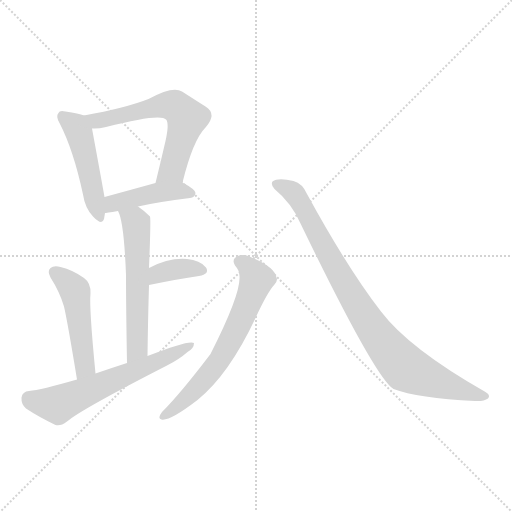
t = 0.00 s
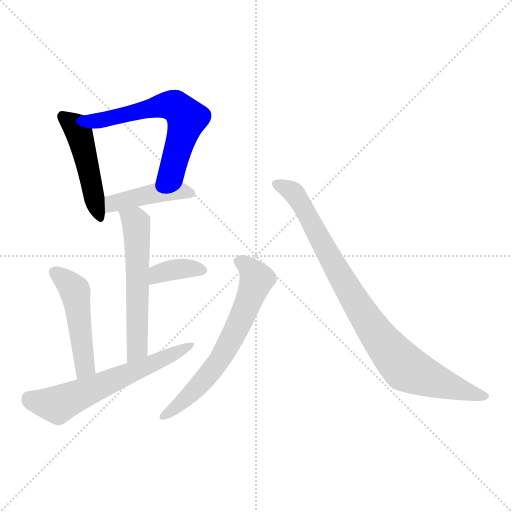
t = 1.27 s
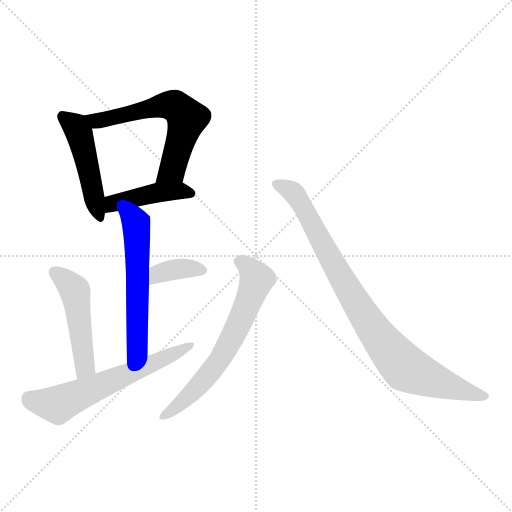
t = 2.55 s
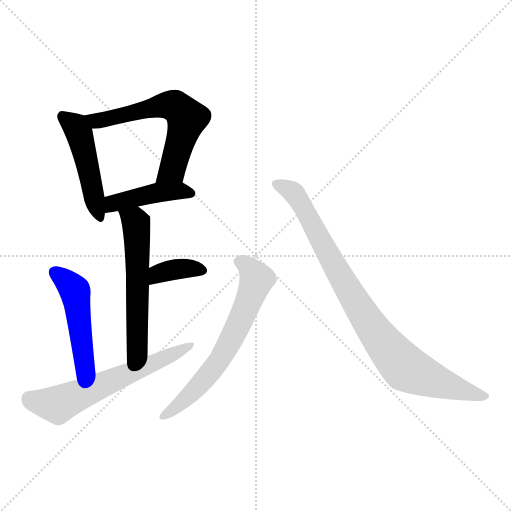
t = 3.82 s
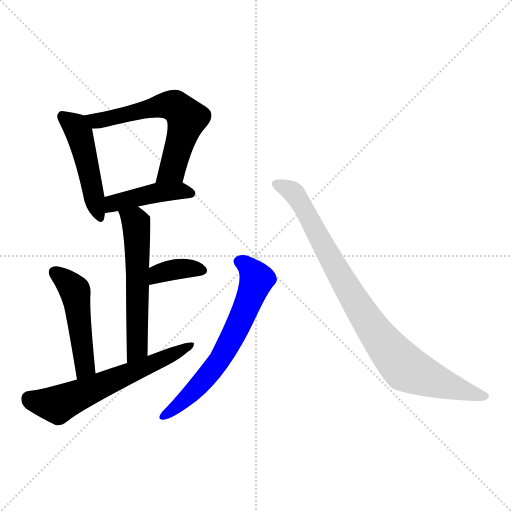
t = 5.10 s
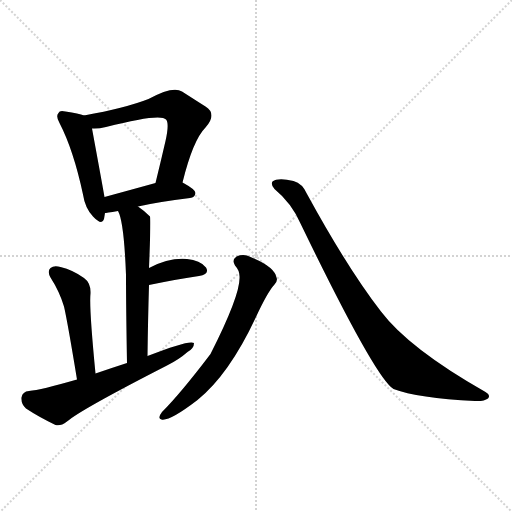
t = 6.37 s

The animated SVG that drew these frames (rendered in a browser with its animation timeline set to each time). Animation: 9 CSS @keyframes rules; one cycle of 6.37 s.

<svg version="1.1" viewBox="0 0 1024 1024" xmlns="http://www.w3.org/2000/svg">
  <g stroke="lightgray" stroke-dasharray="1,1" stroke-width="1" transform="scale(4, 4)">
    <line x1="0" y1="0" x2="256" y2="256"></line>
    <line x1="256" y1="0" x2="0" y2="256"></line>
    <line x1="128" y1="0" x2="128" y2="256"></line>
    <line x1="0" y1="128" x2="256" y2="128"></line>
  </g>
<g transform="scale(1, -1) translate(0, -900)">
   <style type="text/css">
    @keyframes keyframes0 {
      from {
       stroke: blue;
       stroke-dashoffset: 473;
       stroke-width: 128;
       }
       61% {
       animation-timing-function: step-end;
       stroke: blue;
       stroke-dashoffset: 0;
       stroke-width: 128;
       }
       to {
       stroke: black;
       stroke-width: 1024;
       }
       }
       #make-me-a-hanzi-animation-0 {
         animation: keyframes0 0.634928s both;
         animation-delay: 0.000000s;
         animation-timing-function: linear;
       }
    @keyframes keyframes1 {
      from {
       stroke: blue;
       stroke-dashoffset: 609;
       stroke-width: 128;
       }
       66% {
       animation-timing-function: step-end;
       stroke: blue;
       stroke-dashoffset: 0;
       stroke-width: 128;
       }
       to {
       stroke: black;
       stroke-width: 1024;
       }
       }
       #make-me-a-hanzi-animation-1 {
         animation: keyframes1 0.745605s both;
         animation-delay: 0.634928s;
         animation-timing-function: linear;
       }
    @keyframes keyframes2 {
      from {
       stroke: blue;
       stroke-dashoffset: 434;
       stroke-width: 128;
       }
       59% {
       animation-timing-function: step-end;
       stroke: blue;
       stroke-dashoffset: 0;
       stroke-width: 128;
       }
       to {
       stroke: black;
       stroke-width: 1024;
       }
       }
       #make-me-a-hanzi-animation-2 {
         animation: keyframes2 0.603190s both;
         animation-delay: 1.380534s;
         animation-timing-function: linear;
       }
    @keyframes keyframes3 {
      from {
       stroke: blue;
       stroke-dashoffset: 570;
       stroke-width: 128;
       }
       65% {
       animation-timing-function: step-end;
       stroke: blue;
       stroke-dashoffset: 0;
       stroke-width: 128;
       }
       to {
       stroke: black;
       stroke-width: 1024;
       }
       }
       #make-me-a-hanzi-animation-3 {
         animation: keyframes3 0.713867s both;
         animation-delay: 1.983724s;
         animation-timing-function: linear;
       }
    @keyframes keyframes4 {
      from {
       stroke: blue;
       stroke-dashoffset: 363;
       stroke-width: 128;
       }
       54% {
       animation-timing-function: step-end;
       stroke: blue;
       stroke-dashoffset: 0;
       stroke-width: 128;
       }
       to {
       stroke: black;
       stroke-width: 1024;
       }
       }
       #make-me-a-hanzi-animation-4 {
         animation: keyframes4 0.545410s both;
         animation-delay: 2.697591s;
         animation-timing-function: linear;
       }
    @keyframes keyframes5 {
      from {
       stroke: blue;
       stroke-dashoffset: 483;
       stroke-width: 128;
       }
       61% {
       animation-timing-function: step-end;
       stroke: blue;
       stroke-dashoffset: 0;
       stroke-width: 128;
       }
       to {
       stroke: black;
       stroke-width: 1024;
       }
       }
       #make-me-a-hanzi-animation-5 {
         animation: keyframes5 0.643066s both;
         animation-delay: 3.243001s;
         animation-timing-function: linear;
       }
    @keyframes keyframes6 {
      from {
       stroke: blue;
       stroke-dashoffset: 609;
       stroke-width: 128;
       }
       66% {
       animation-timing-function: step-end;
       stroke: blue;
       stroke-dashoffset: 0;
       stroke-width: 128;
       }
       to {
       stroke: black;
       stroke-width: 1024;
       }
       }
       #make-me-a-hanzi-animation-6 {
         animation: keyframes6 0.745605s both;
         animation-delay: 3.886068s;
         animation-timing-function: linear;
       }
    @keyframes keyframes7 {
      from {
       stroke: blue;
       stroke-dashoffset: 645;
       stroke-width: 128;
       }
       68% {
       animation-timing-function: step-end;
       stroke: blue;
       stroke-dashoffset: 0;
       stroke-width: 128;
       }
       to {
       stroke: black;
       stroke-width: 1024;
       }
       }
       #make-me-a-hanzi-animation-7 {
         animation: keyframes7 0.774902s both;
         animation-delay: 4.631673s;
         animation-timing-function: linear;
       }
    @keyframes keyframes8 {
      from {
       stroke: blue;
       stroke-dashoffset: 879;
       stroke-width: 128;
       }
       74% {
       animation-timing-function: step-end;
       stroke: blue;
       stroke-dashoffset: 0;
       stroke-width: 128;
       }
       to {
       stroke: black;
       stroke-width: 1024;
       }
       }
       #make-me-a-hanzi-animation-8 {
         animation: keyframes8 0.965332s both;
         animation-delay: 5.406576s;
         animation-timing-function: linear;
       }
</style>
<path d="M 168.0 669.0 Q 158.0 673.0 131.0 677.0 Q 119.0 680.0 117.0 674.0 Q 111.0 668.0 119.0 654.0 Q 147.0 600.0 166.0 511.0 Q 170.0 484.0 186.0 467.0 Q 204.0 448.0 208.0 462.0 Q 209.0 468.0 210.0 474.0 L 209.0 506.0 Q 203.0 540.0 184.0 643.0 C 180.0 665.0 180.0 665.0 168.0 669.0 Z" fill="lightgray"></path> 
<path d="M 365.0 535.0 Q 386.0 620.0 411.0 645.0 Q 435.0 672.0 411.0 687.0 Q 392.0 699.0 364.0 717.0 Q 346.0 729.0 297.0 702.0 Q 251.0 684.0 168.0 669.0 C 138.0 664.0 154.0 643.0 184.0 643.0 Q 196.0 642.0 212.0 646.0 Q 321.0 674.0 332.0 661.0 Q 339.0 654.0 331.0 618.0 Q 322.0 579.0 311.0 534.0 C 304.0 505.0 358.0 506.0 365.0 535.0 Z" fill="lightgray"></path> 
<path d="M 276.0 487.0 Q 315.0 496.0 380.0 504.0 Q 390.0 505.0 391.0 514.0 Q 391.0 521.0 365.0 535.0 C 348.0 544.0 340.0 542.0 311.0 534.0 Q 253.0 518.0 209.0 506.0 C 180.0 498.0 180.0 470.0 210.0 474.0 Q 211.0 474.0 236.0 478.0 L 276.0 487.0 Z" fill="lightgray"></path> 
<path d="M 295.0 188.0 Q 296.0 264.0 298.0 330.0 L 298.0 364.0 Q 302.0 463.0 300.0 467.0 Q 288.0 479.0 276.0 487.0 C 252.0 505.0 225.0 506.0 236.0 478.0 Q 248.0 457.0 252.0 350.0 Q 252.0 287.0 254.0 174.0 C 255.0 144.0 295.0 158.0 295.0 188.0 Z" fill="lightgray"></path> 
<path d="M 298.0 330.0 Q 356.0 342.0 398.0 348.0 Q 420.0 352.0 412.0 365.0 Q 400.0 380.0 374.0 382.0 Q 338.0 385.0 298.0 364.0 C 271.0 350.0 269.0 324.0 298.0 330.0 Z" fill="lightgray"></path> 
<path d="M 191.0 153.0 Q 178.0 286.0 181.0 313.0 Q 182.0 334.0 168.0 344.0 Q 146.0 360.0 121.0 366.0 Q 108.0 370.0 101.0 364.0 Q 94.0 358.0 101.0 345.0 Q 119.0 317.0 128.0 287.0 Q 135.0 257.0 154.0 141.0 C 159.0 111.0 194.0 123.0 191.0 153.0 Z" fill="lightgray"></path> 
<path d="M 154.0 141.0 Q 81.0 120.0 58.0 118.0 Q 45.0 117.0 43.0 105.0 Q 42.0 92.0 52.0 83.0 Q 76.0 67.0 111.0 50.0 Q 121.0 47.0 134.0 57.0 Q 162.0 81.0 334.0 169.0 Q 358.0 181.0 375.0 196.0 Q 388.0 203.0 388.0 214.0 Q 379.0 221.0 295.0 188.0 L 254.0 174.0 Q 223.0 164.0 191.0 153.0 L 154.0 141.0 Z" fill="lightgray"></path> 
<path d="M 470.0 369.0 Q 479.0 359.0 479.0 348.0 Q 482.0 312.0 421.0 192.0 Q 361.0 113.0 324.0 76.0 Q 314.0 63.0 323.0 61.0 Q 339.0 57.0 395.0 100.0 Q 458.0 151.0 511.0 264.0 Q 535.0 316.0 549.0 331.0 Q 556.0 338.0 553.0 345.0 Q 549.0 367.0 501.0 386.0 Q 488.0 393.0 473.0 387.0 Q 463.0 380.0 470.0 369.0 Z" fill="lightgray"></path> 
<path d="M 549.0 522.0 Q 583.0 494.0 601.0 453.0 Q 751.0 143.0 787.0 122.0 Q 835.0 104.0 950.0 98.0 Q 968.0 97.0 976.0 103.0 Q 982.0 110.0 971.0 116.0 Q 818.0 203.0 762.0 277.0 Q 696.0 362.0 614.0 512.0 Q 605.0 533.0 587.0 538.0 Q 556.0 545.0 545.0 537.0 Q 541.0 531.0 549.0 522.0 Z" fill="lightgray"></path> 
      <clipPath id="make-me-a-hanzi-clip-0">
      <path d="M 168.0 669.0 Q 158.0 673.0 131.0 677.0 Q 119.0 680.0 117.0 674.0 Q 111.0 668.0 119.0 654.0 Q 147.0 600.0 166.0 511.0 Q 170.0 484.0 186.0 467.0 Q 204.0 448.0 208.0 462.0 Q 209.0 468.0 210.0 474.0 L 209.0 506.0 Q 203.0 540.0 184.0 643.0 C 180.0 665.0 180.0 665.0 168.0 669.0 Z" fill="lightgray"></path>
      </clipPath>
      <path clip-path="url(#make-me-a-hanzi-clip-0)" d="M 126.0 667.0 L 148.0 650.0 L 161.0 627.0 L 198.0 468.0 " fill="none" id="make-me-a-hanzi-animation-0" stroke-dasharray="345 690" stroke-linecap="round"></path>

      <clipPath id="make-me-a-hanzi-clip-1">
      <path d="M 365.0 535.0 Q 386.0 620.0 411.0 645.0 Q 435.0 672.0 411.0 687.0 Q 392.0 699.0 364.0 717.0 Q 346.0 729.0 297.0 702.0 Q 251.0 684.0 168.0 669.0 C 138.0 664.0 154.0 643.0 184.0 643.0 Q 196.0 642.0 212.0 646.0 Q 321.0 674.0 332.0 661.0 Q 339.0 654.0 331.0 618.0 Q 322.0 579.0 311.0 534.0 C 304.0 505.0 358.0 506.0 365.0 535.0 Z" fill="lightgray"></path>
      </clipPath>
      <path clip-path="url(#make-me-a-hanzi-clip-1)" d="M 178.0 666.0 L 191.0 658.0 L 222.0 661.0 L 316.0 688.0 L 353.0 686.0 L 374.0 664.0 L 372.0 653.0 L 344.0 560.0 L 318.0 540.0 " fill="none" id="make-me-a-hanzi-animation-1" stroke-dasharray="481 962" stroke-linecap="round"></path>

      <clipPath id="make-me-a-hanzi-clip-2">
      <path d="M 276.0 487.0 Q 315.0 496.0 380.0 504.0 Q 390.0 505.0 391.0 514.0 Q 391.0 521.0 365.0 535.0 C 348.0 544.0 340.0 542.0 311.0 534.0 Q 253.0 518.0 209.0 506.0 C 180.0 498.0 180.0 470.0 210.0 474.0 Q 211.0 474.0 236.0 478.0 L 276.0 487.0 Z" fill="lightgray"></path>
      </clipPath>
      <path clip-path="url(#make-me-a-hanzi-clip-2)" d="M 213.0 479.0 L 233.0 496.0 L 308.0 514.0 L 359.0 519.0 L 382.0 513.0 " fill="none" id="make-me-a-hanzi-animation-2" stroke-dasharray="306 612" stroke-linecap="round"></path>

      <clipPath id="make-me-a-hanzi-clip-3">
      <path d="M 295.0 188.0 Q 296.0 264.0 298.0 330.0 L 298.0 364.0 Q 302.0 463.0 300.0 467.0 Q 288.0 479.0 276.0 487.0 C 252.0 505.0 225.0 506.0 236.0 478.0 Q 248.0 457.0 252.0 350.0 Q 252.0 287.0 254.0 174.0 C 255.0 144.0 295.0 158.0 295.0 188.0 Z" fill="lightgray"></path>
      </clipPath>
      <path clip-path="url(#make-me-a-hanzi-clip-3)" d="M 243.0 478.0 L 270.0 458.0 L 274.0 422.0 L 275.0 213.0 L 270.0 195.0 L 258.0 183.0 " fill="none" id="make-me-a-hanzi-animation-3" stroke-dasharray="442 884" stroke-linecap="round"></path>

      <clipPath id="make-me-a-hanzi-clip-4">
      <path d="M 298.0 330.0 Q 356.0 342.0 398.0 348.0 Q 420.0 352.0 412.0 365.0 Q 400.0 380.0 374.0 382.0 Q 338.0 385.0 298.0 364.0 C 271.0 350.0 269.0 324.0 298.0 330.0 Z" fill="lightgray"></path>
      </clipPath>
      <path clip-path="url(#make-me-a-hanzi-clip-4)" d="M 305.0 336.0 L 311.0 347.0 L 328.0 357.0 L 376.0 363.0 L 402.0 359.0 " fill="none" id="make-me-a-hanzi-animation-4" stroke-dasharray="235 470" stroke-linecap="round"></path>

      <clipPath id="make-me-a-hanzi-clip-5">
      <path d="M 191.0 153.0 Q 178.0 286.0 181.0 313.0 Q 182.0 334.0 168.0 344.0 Q 146.0 360.0 121.0 366.0 Q 108.0 370.0 101.0 364.0 Q 94.0 358.0 101.0 345.0 Q 119.0 317.0 128.0 287.0 Q 135.0 257.0 154.0 141.0 C 159.0 111.0 194.0 123.0 191.0 153.0 Z" fill="lightgray"></path>
      </clipPath>
      <path clip-path="url(#make-me-a-hanzi-clip-5)" d="M 109.0 356.0 L 150.0 317.0 L 170.0 168.0 L 157.0 153.0 " fill="none" id="make-me-a-hanzi-animation-5" stroke-dasharray="355 710" stroke-linecap="round"></path>

      <clipPath id="make-me-a-hanzi-clip-6">
      <path d="M 154.0 141.0 Q 81.0 120.0 58.0 118.0 Q 45.0 117.0 43.0 105.0 Q 42.0 92.0 52.0 83.0 Q 76.0 67.0 111.0 50.0 Q 121.0 47.0 134.0 57.0 Q 162.0 81.0 334.0 169.0 Q 358.0 181.0 375.0 196.0 Q 388.0 203.0 388.0 214.0 Q 379.0 221.0 295.0 188.0 L 254.0 174.0 Q 223.0 164.0 191.0 153.0 L 154.0 141.0 Z" fill="lightgray"></path>
      </clipPath>
      <path clip-path="url(#make-me-a-hanzi-clip-6)" d="M 58.0 103.0 L 115.0 91.0 L 385.0 210.0 " fill="none" id="make-me-a-hanzi-animation-6" stroke-dasharray="481 962" stroke-linecap="round"></path>

      <clipPath id="make-me-a-hanzi-clip-7">
      <path d="M 470.0 369.0 Q 479.0 359.0 479.0 348.0 Q 482.0 312.0 421.0 192.0 Q 361.0 113.0 324.0 76.0 Q 314.0 63.0 323.0 61.0 Q 339.0 57.0 395.0 100.0 Q 458.0 151.0 511.0 264.0 Q 535.0 316.0 549.0 331.0 Q 556.0 338.0 553.0 345.0 Q 549.0 367.0 501.0 386.0 Q 488.0 393.0 473.0 387.0 Q 463.0 380.0 470.0 369.0 Z" fill="lightgray"></path>
      </clipPath>
      <path clip-path="url(#make-me-a-hanzi-clip-7)" d="M 479.0 377.0 L 501.0 362.0 L 514.0 341.0 L 462.0 219.0 L 439.0 179.0 L 396.0 127.0 L 362.0 93.0 L 326.0 68.0 " fill="none" id="make-me-a-hanzi-animation-7" stroke-dasharray="517 1034" stroke-linecap="round"></path>

      <clipPath id="make-me-a-hanzi-clip-8">
      <path d="M 549.0 522.0 Q 583.0 494.0 601.0 453.0 Q 751.0 143.0 787.0 122.0 Q 835.0 104.0 950.0 98.0 Q 968.0 97.0 976.0 103.0 Q 982.0 110.0 971.0 116.0 Q 818.0 203.0 762.0 277.0 Q 696.0 362.0 614.0 512.0 Q 605.0 533.0 587.0 538.0 Q 556.0 545.0 545.0 537.0 Q 541.0 531.0 549.0 522.0 Z" fill="lightgray"></path>
      </clipPath>
      <path clip-path="url(#make-me-a-hanzi-clip-8)" d="M 553.0 531.0 L 575.0 523.0 L 593.0 508.0 L 708.0 300.0 L 757.0 226.0 L 806.0 168.0 L 857.0 143.0 L 968.0 107.0 " fill="none" id="make-me-a-hanzi-animation-8" stroke-dasharray="751 1502" stroke-linecap="round"></path>

</g>
</svg>
